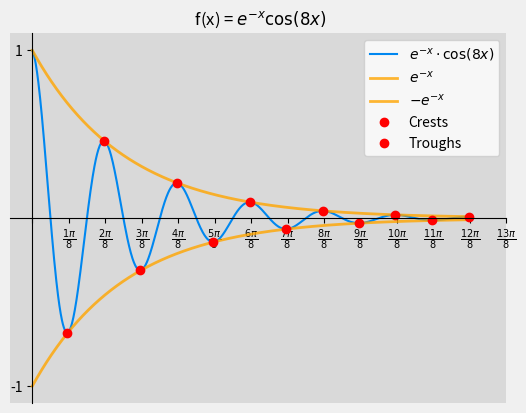

Write Python code to recreate this figure.
import numpy as np
import matplotlib.pyplot as plt
from scipy.signal import argrelextrema

# Define the x values from 0 to 3π/2
x = np.linspace(0, 3 * np.pi / 2, 1000)

# Define the function e^(-x) * cos(8x)
y = np.exp(-x) * np.cos(8 * x)
y1 = - np.exp(-x)
y2 = np.exp(-x)

# Find the local maxima (crests) and minima (troughs)
crests = argrelextrema(y, np.greater)[0]  # Indices of the local maxima
troughs = argrelextrema(y, np.less)[0]    # Indices of the local minima

# Create the plot
fig = plt.figure()
ax1 = fig.add_subplot(1, 1, 1)

# Plot the original function
ax1.plot(x, y, label=r'$e^{-x} \cdot \cos(8x)$', color='#0087F0')
ax1.plot(x, y2, label=r'$e^{-x}$', color='orange', linewidth=2, alpha=0.8)
ax1.plot(x, y1, label=r'$-e^{-x}$', color='orange', linewidth=2, alpha=0.8)

# Plot red dots at the crests and troughs
ax1.plot(x[crests], y[crests], 'ro', label='Crests')
ax1.plot(x[troughs], y[troughs], 'ro', label='Troughs')

# Set title and legend
ax1.set_title(r' f(x) = $e^{-x} \cos(8x)$')
ax1.legend()

# Customize axis positions and ticks as before
xticks = np.arange(0, 3 * np.pi / 2 + np.pi / 8, np.pi / 8)
xtick_labels = []
for i in range(len(xticks)):
    if i == 0:
        xtick_labels.append("")
    else:
        xtick_labels.append(r'$\frac{' + str(i) + r'\pi}{8}$')

ax1.set_xticks(xticks)
ax1.set_xticklabels(xtick_labels, rotation=45)
ax1.set_yticks([-1, 1])
ax1.set_yticklabels(['-1', '1'])

# Customize spines (axes)
ax1.spines['left'].set_position('zero')
ax1.spines['bottom'].set_position('zero')
ax1.spines['top'].set_color('none')
ax1.spines['right'].set_color('none')

fig.set_facecolor('#f0f0f0')
ax1.set_facecolor('#d9d9d9')

# Show the plot
plt.show()